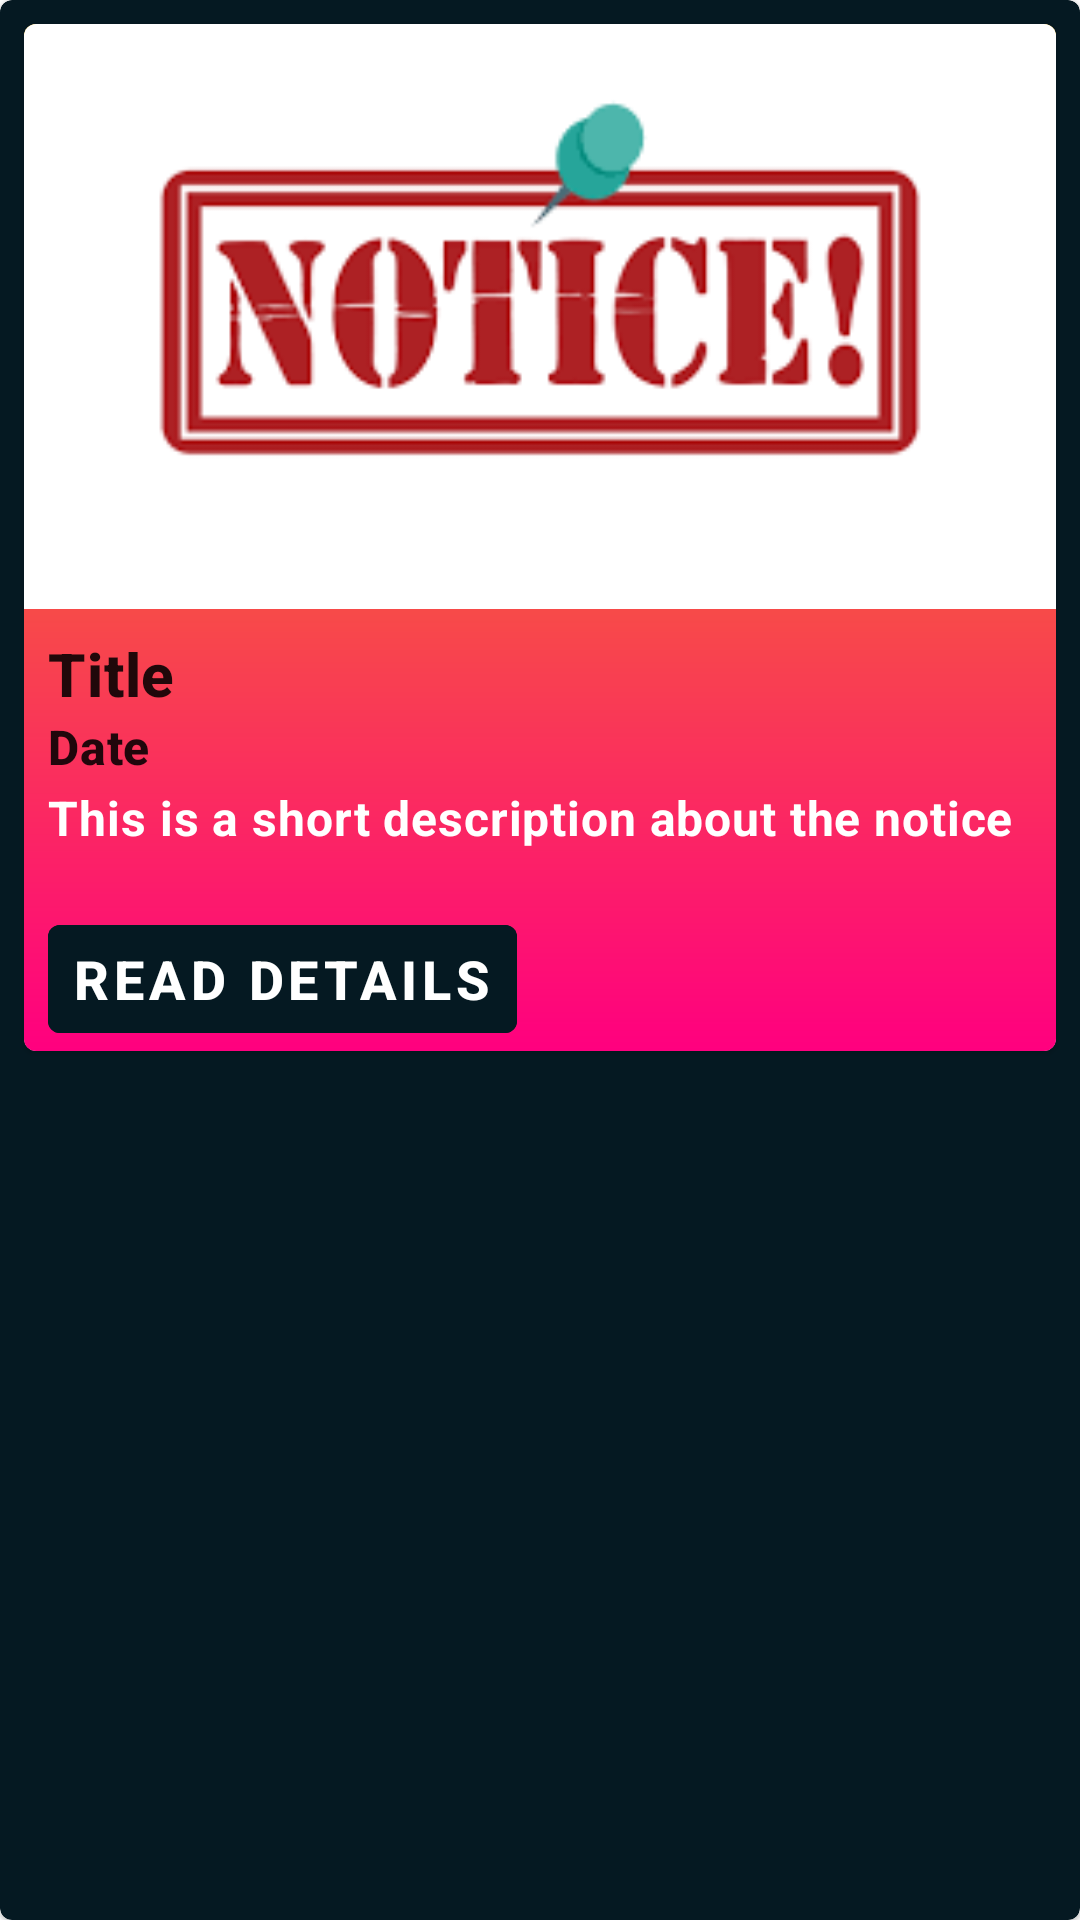

Android layout source for this screen:
<!-- AndroidManifest.xml: application theme Theme.EdRoom -->
<!-- res/layout/recycler_notice_single_row.xml -->
<?xml version="1.0" encoding="utf-8"?>
<com.google.android.material.card.MaterialCardView xmlns:android="http://schemas.android.com/apk/res/android"
    xmlns:app="http://schemas.android.com/apk/res-auto"
    xmlns:tools="http://schemas.android.com/tools"
    android:layout_width="match_parent"
    android:layout_height="wrap_content"
    android:layout_margin="6dp"
    android:backgroundTint="@color/dark_blue">

    <com.google.android.material.card.MaterialCardView
        android:id="@+id/card"
        android:layout_width="match_parent"
        android:layout_height="wrap_content"
        android:layout_margin="8dp"
        app:layout_constraintBottom_toTopOf="@id/recyclerViewNotice"
        app:layout_constraintLeft_toLeftOf="parent"
        app:layout_constraintRight_toRightOf="parent"
        app:layout_constraintTop_toTopOf="parent"
        tools:ignore="MissingConstraints">

        <LinearLayout
            android:layout_width="match_parent"
            android:layout_height="wrap_content"
            android:background="@drawable/gradient"
            android:orientation="vertical">

            
            <ImageView
                android:id="@+id/imgNoticeImage"
                android:layout_width="match_parent"
                android:layout_height="195dp"
                android:scaleType="centerCrop"
                app:srcCompat="@drawable/notice_image"
                tools:ignore="ContentDescription" />

            <LinearLayout
                android:layout_width="match_parent"
                android:layout_height="wrap_content"
                android:orientation="vertical"
                android:paddingHorizontal="8dp"
                android:paddingTop="8dp">

                
                <TextView
                    android:id="@+id/tvNoticeTitle"
                    android:layout_width="wrap_content"
                    android:layout_height="wrap_content"
                    android:text="@string/title"
                    android:textAppearance="?attr/textAppearanceHeadline6"
                    android:textSize="20sp"
                    android:textStyle="bold" />

                <TextView
                    android:id="@+id/tvNoticeDate"
                    android:layout_width="wrap_content"
                    android:layout_height="wrap_content"
                    android:text="@string/date"
                    android:textAppearance="?attr/textAppearanceHeadline6"
                    android:textSize="16sp"
                    android:textStyle="bold" />

                <TextView
                    android:id="@+id/tvNoticeDesc"
                    android:layout_width="wrap_content"
                    android:layout_height="wrap_content"
                    android:layout_marginTop="2dp"
                    android:ellipsize="end"
                    android:justificationMode="inter_word"
                    android:lines="2"
                    android:maxLines="2"
                    android:text="@string/this_is_a_short_description_about_the_notice"
                    android:textAppearance="?attr/textAppearanceBody2"
                    android:textColor="@color/white"
                    android:textSize="16sp"
                    android:textStyle="bold" />

            </LinearLayout>

            
            <LinearLayout
                android:layout_width="wrap_content"
                android:layout_height="wrap_content"
                android:layout_marginHorizontal="8dp"
                android:orientation="horizontal">

                <com.google.android.material.button.MaterialButton
                    android:id="@+id/btnReadDetails"
                    style="?attr/borderlessButtonStyle"
                    android:layout_width="wrap_content"
                    android:layout_height="wrap_content"
                    android:backgroundTint="@color/dark_blue"
                    android:text="@string/read_details"
                    android:textColor="@color/white"
                    android:textSize="18sp"
                    android:textStyle="bold" />

            </LinearLayout>

        </LinearLayout>

    </com.google.android.material.card.MaterialCardView>

</com.google.android.material.card.MaterialCardView>
<!-- resources referenced by this layout -->
<resources>
  <color name="dark_blue">#051922</color>
  <color name="white">#FFFFFFFF</color>
  <!-- drawable gradient (drawable) -->
  <?xml version="1.0" encoding="utf-8"?>
  <shape xmlns:android="http://schemas.android.com/apk/res/android"
      android:shape="rectangle">
  
      <gradient
          android:angle="90"
  
          android:endColor="#edad01"
          android:startColor="@color/pink"
          android:type="linear" />
  </shape>
  <!-- drawable notice_image: png bitmap (drawable-v24, 3910 bytes) -->
  <string name="date">Date</string>
  <string name="read_details">Read Details</string>
  <string name="this_is_a_short_description_about_the_notice">This is a short description about the notice</string>
  <string name="title">Title</string>
  <style name="Theme.EdRoom" parent="Theme.MaterialComponents.DayNight.NoActionBar">
          
          <item name="colorPrimary">@color/mustard</item>
          <item name="colorPrimaryVariant">@color/dark_blue</item>
          <item name="colorOnPrimary">@color/white</item>
          
          <item name="colorSecondary">@color/teal_200</item>
          <item name="colorSecondaryVariant">@color/teal_700</item>
          <item name="colorOnSecondary">@color/black</item>
          
          <item name="android:statusBarColor">?attr/colorPrimaryVariant</item>
          
      </style>
  <color name="pink">#FF007F</color>
  <color name="mustard">#E1AD01</color>
  <color name="teal_200">#FF03DAC5</color>
  <color name="teal_700">#FF018786</color>
  <color name="black">#FF000000</color>
</resources>
